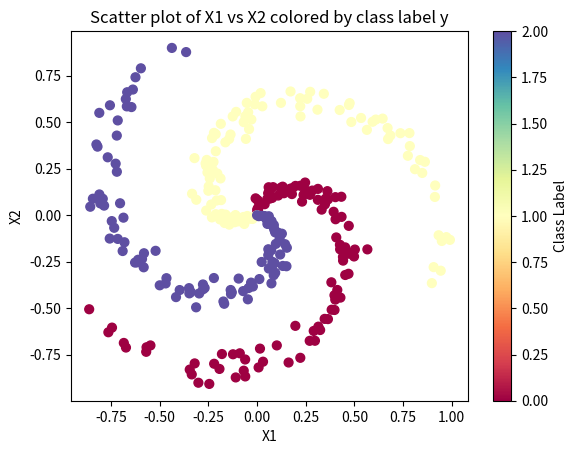

Here is the Python script that generated this plot:
import numpy as np
import pandas as pd
import matplotlib.pyplot as plt

# Function to create a spiral dataset with an extra feature X3
def create_spiral_dataset(points_per_class, num_classes):
    X1, X2, X3, y = [], [], [], []
    for class_number in range(num_classes):
        ix = range(points_per_class * class_number, points_per_class * (class_number + 1))
        r = np.linspace(0.0, 1, points_per_class)  # Radius
        t = np.linspace(class_number * 4, (class_number + 1) * 4, points_per_class) + np.random.randn(points_per_class) * 0.2  # Theta
        X1.extend(r * np.sin(t))  # X1 based on spiral
        X2.extend(r * np.cos(t))  # X2 based on spiral
        X3.extend(r + np.random.randn(points_per_class) * 0.1)  # X3 random feature with noise
        y.extend([class_number] * points_per_class)  # Class labels

    return np.array(X1), np.array(X2), np.array(X3), np.array(y)

# Parameters
points_per_class = 100
num_classes = 3

# Generate the dataset
X1, X2, X3, y = create_spiral_dataset(points_per_class, num_classes)

# Create a pandas DataFrame
df = pd.DataFrame({
    'X1': X1,
    'X2': X2,
    'X3': X3,
    'y': y
})

df.to_csv('multiclass_spiral_dataset.csv', index=False)

# Scatter plot for X1 vs X2 colored by y
plt.scatter(df['X1'], df['X2'], c=df['y'], cmap=plt.cm.Spectral, s=40)
plt.xlabel('X1')
plt.ylabel('X2')
plt.title('Scatter plot of X1 vs X2 colored by class label y')
plt.colorbar(label='Class Label')
plt.show()
